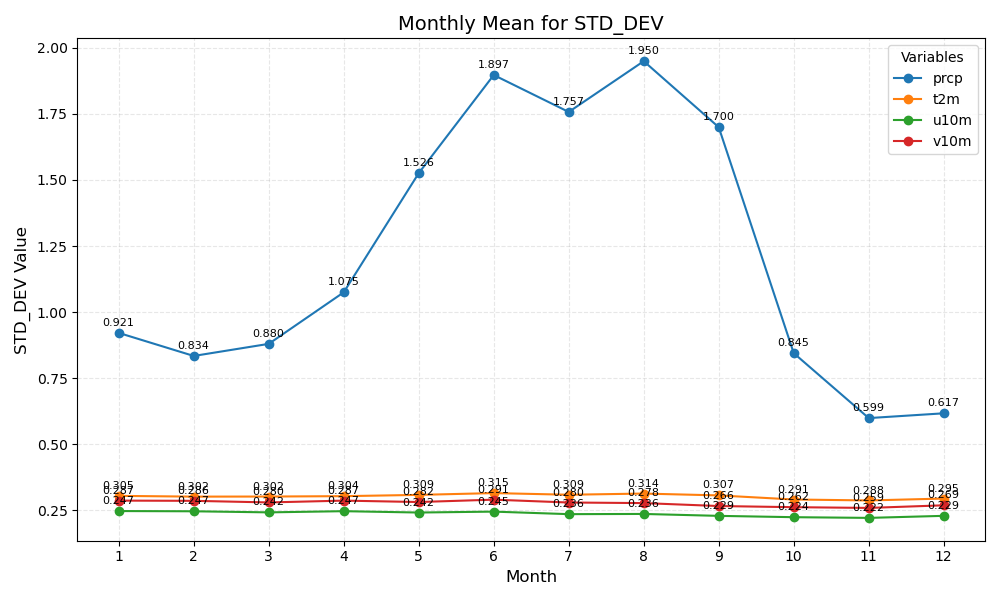

The file beside this chart, header and first rows:
month	prcp	t2m	u10m	v10m
1	0.921	0.305	0.247	0.287
2	0.834	0.302	0.247	0.286
3	0.880	0.302	0.242	0.280
4	1.075	0.304	0.247	0.287
5	1.526	0.309	0.242	0.282
6	1.897	0.315	0.245	0.291
7	1.757	0.309	0.236	0.280
8	1.950	0.314	0.236	0.278
9	1.700	0.307	0.229	0.266
10	0.845	0.291	0.224	0.262
11	0.599	0.288	0.222	0.259
12	0.617	0.295	0.229	0.269
